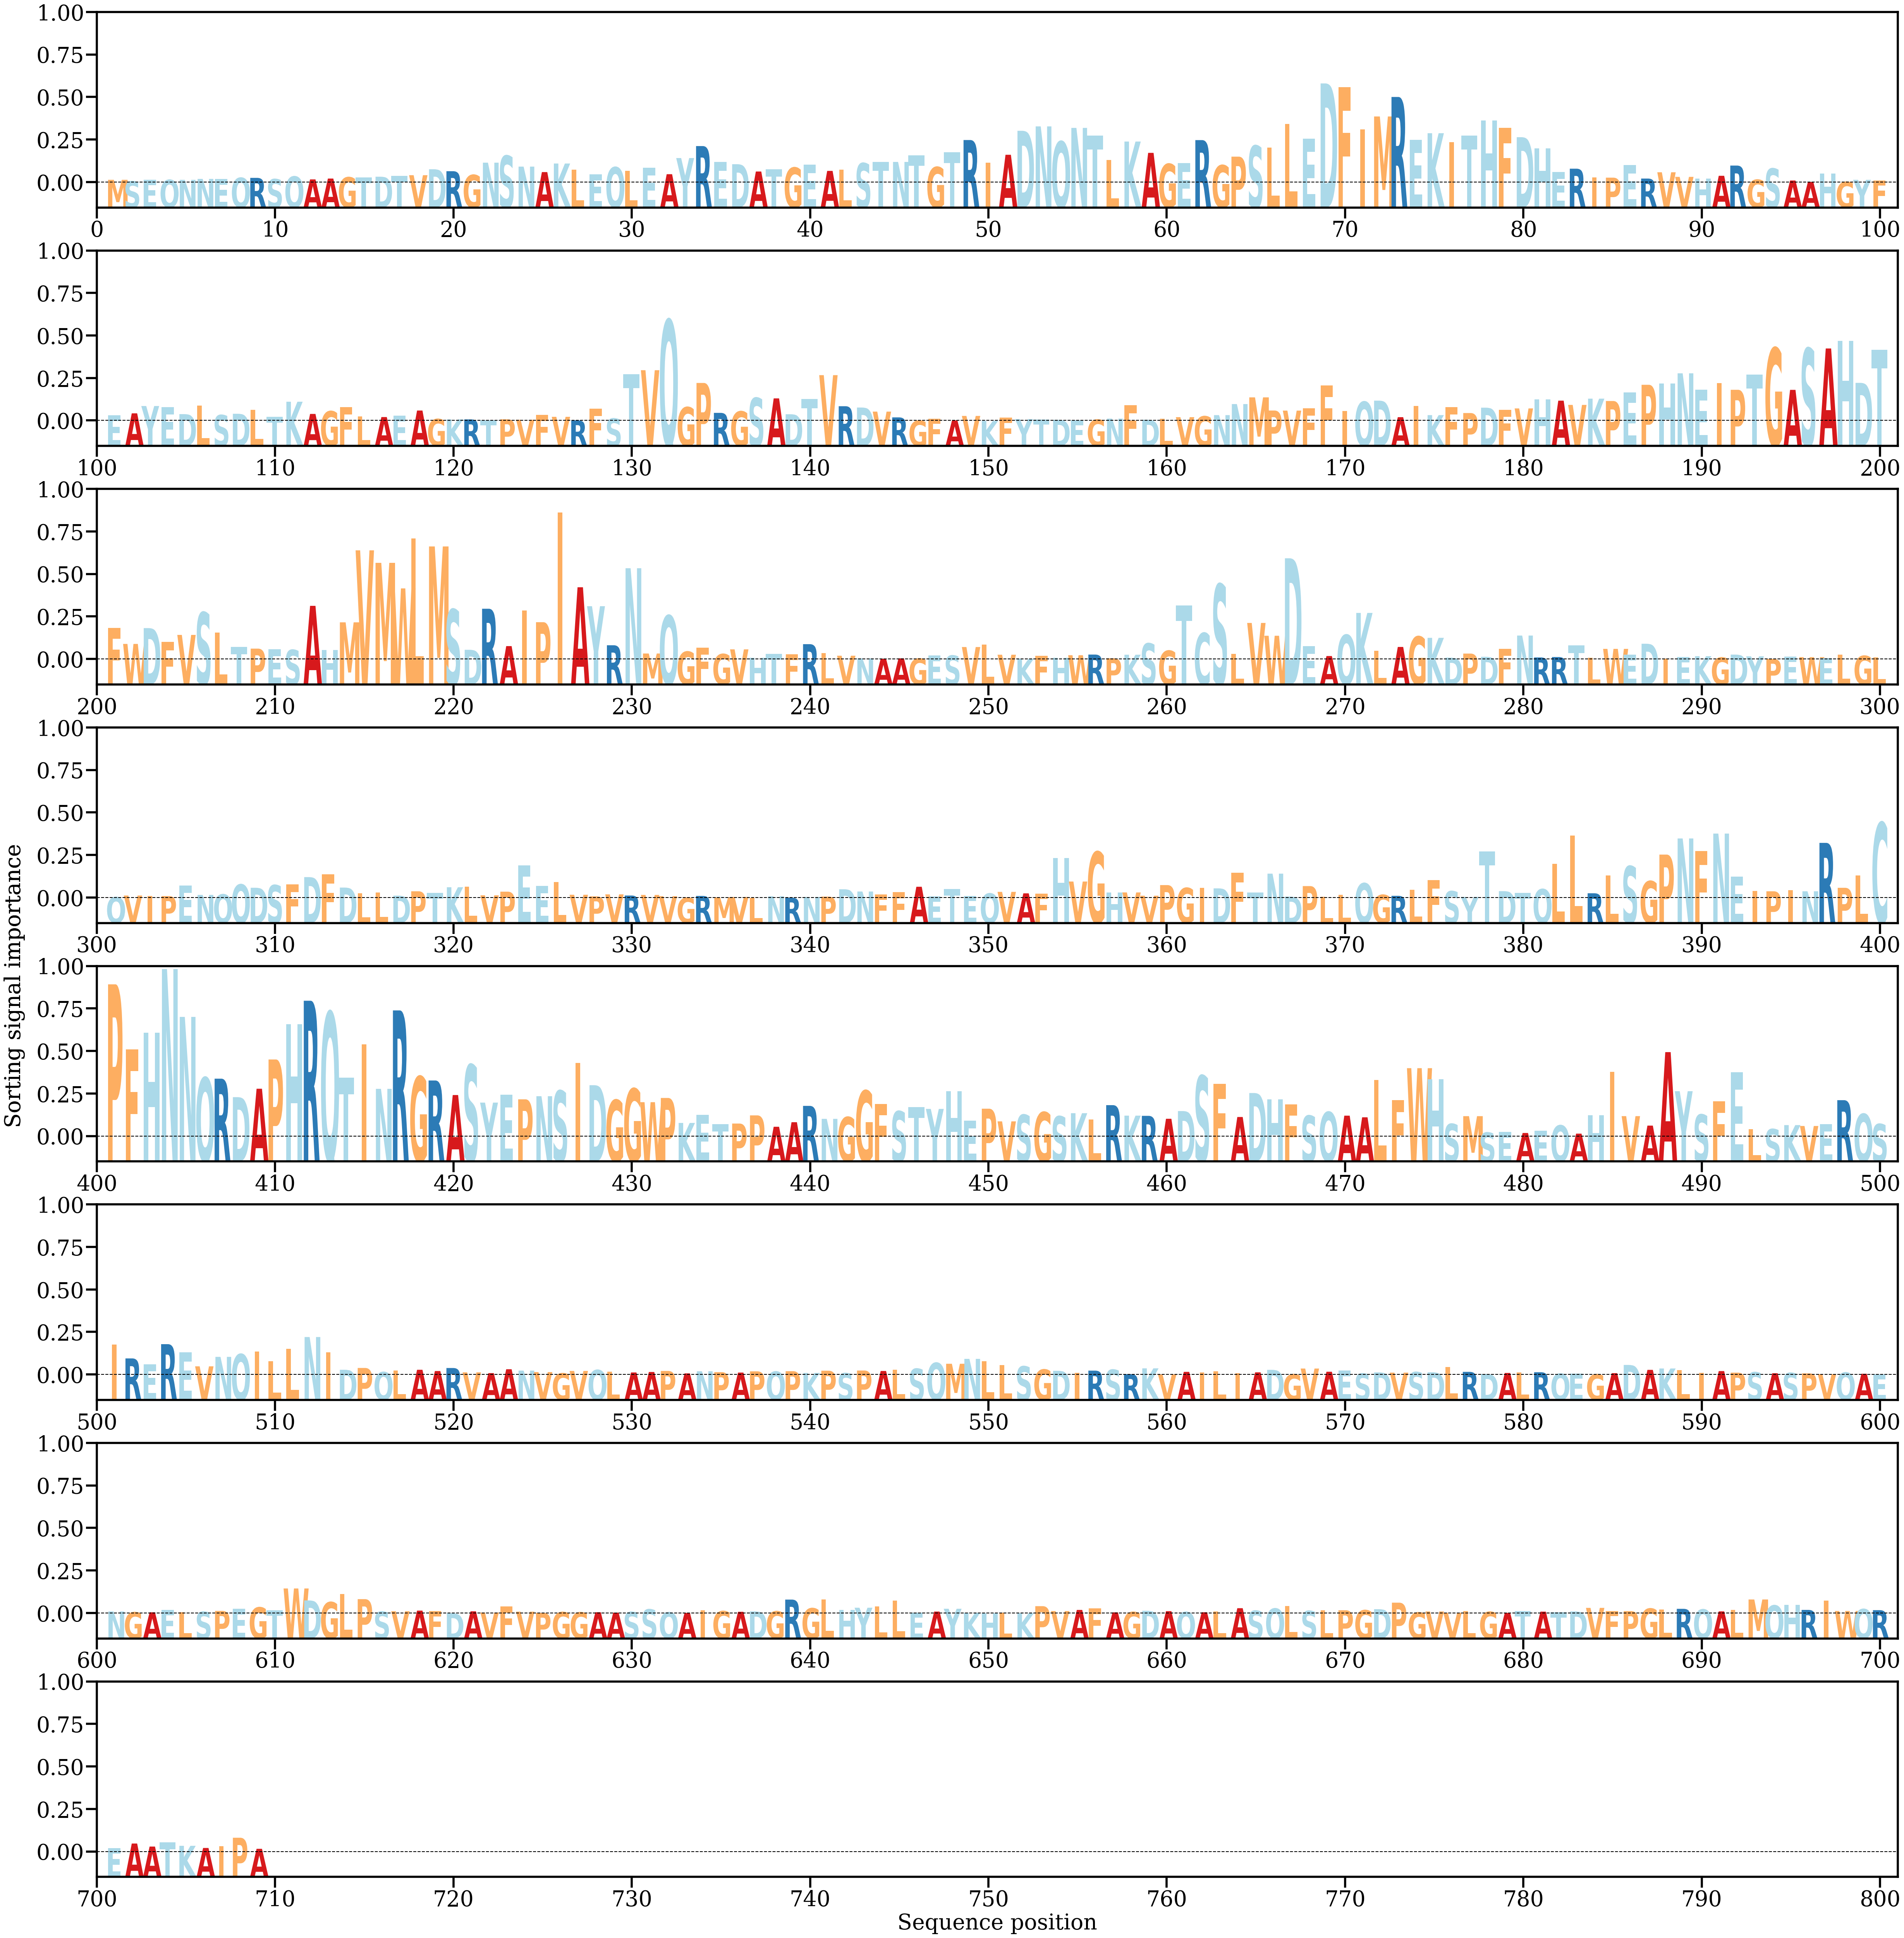

Data behind this chart, as committed beside it:
AA, Alpha
M, [0.00020953]
S, [9.303221e-05]
E, [0.00020981]
Q, [0.00020729]
N, [0.00020688]
N, [0.00027981]
E, [0.0002626]
Q, [0.00037081]
R, [0.0003624]
S, [0.00026661]
Q, [0.00047474]
A, [0.00024102]
A, [0.00030807]
G, [0.00041226]
T, [0.00039133]
D, [0.00045287]
T, [0.00051455]
V, [0.00057179]
D, [0.00104045]
R, [0.00088669]
G, [0.00059686]
N, [0.00155907]
S, [0.00210617]
N, [0.00124785]
A, [0.00081711]
K, [0.00149191]
L, [0.0010065]
E, [0.00064967]
Q, [0.00120619]
L, [0.00090434]
E, [0.00116065]
A, [0.00065182]
Y, [0.00192283]
R, [0.00286615]
E, [0.00162025]
D, [0.00143867]
A, [0.00086359]
T, [0.00105223]
G, [0.00117437]
E, [0.0014063]
A, [0.00091197]
L, [0.00100699]
S, [0.00152044]
T, [0.00161754]
N, [0.00161753]
T, [0.0021247]
G, [0.00121689]
T, [0.0023897]
R, [0.00334208]
I, [0.00156835]
A, [0.00218063]
D, [0.00406912]
N, [0.00441609]
Q, [0.00322391]
N, [0.0042978]
T, [0.0036943]
L, [0.00176462]
K, [0.00322264]
A, [0.00233142]
G, [0.00146322]
... 649 more rows
